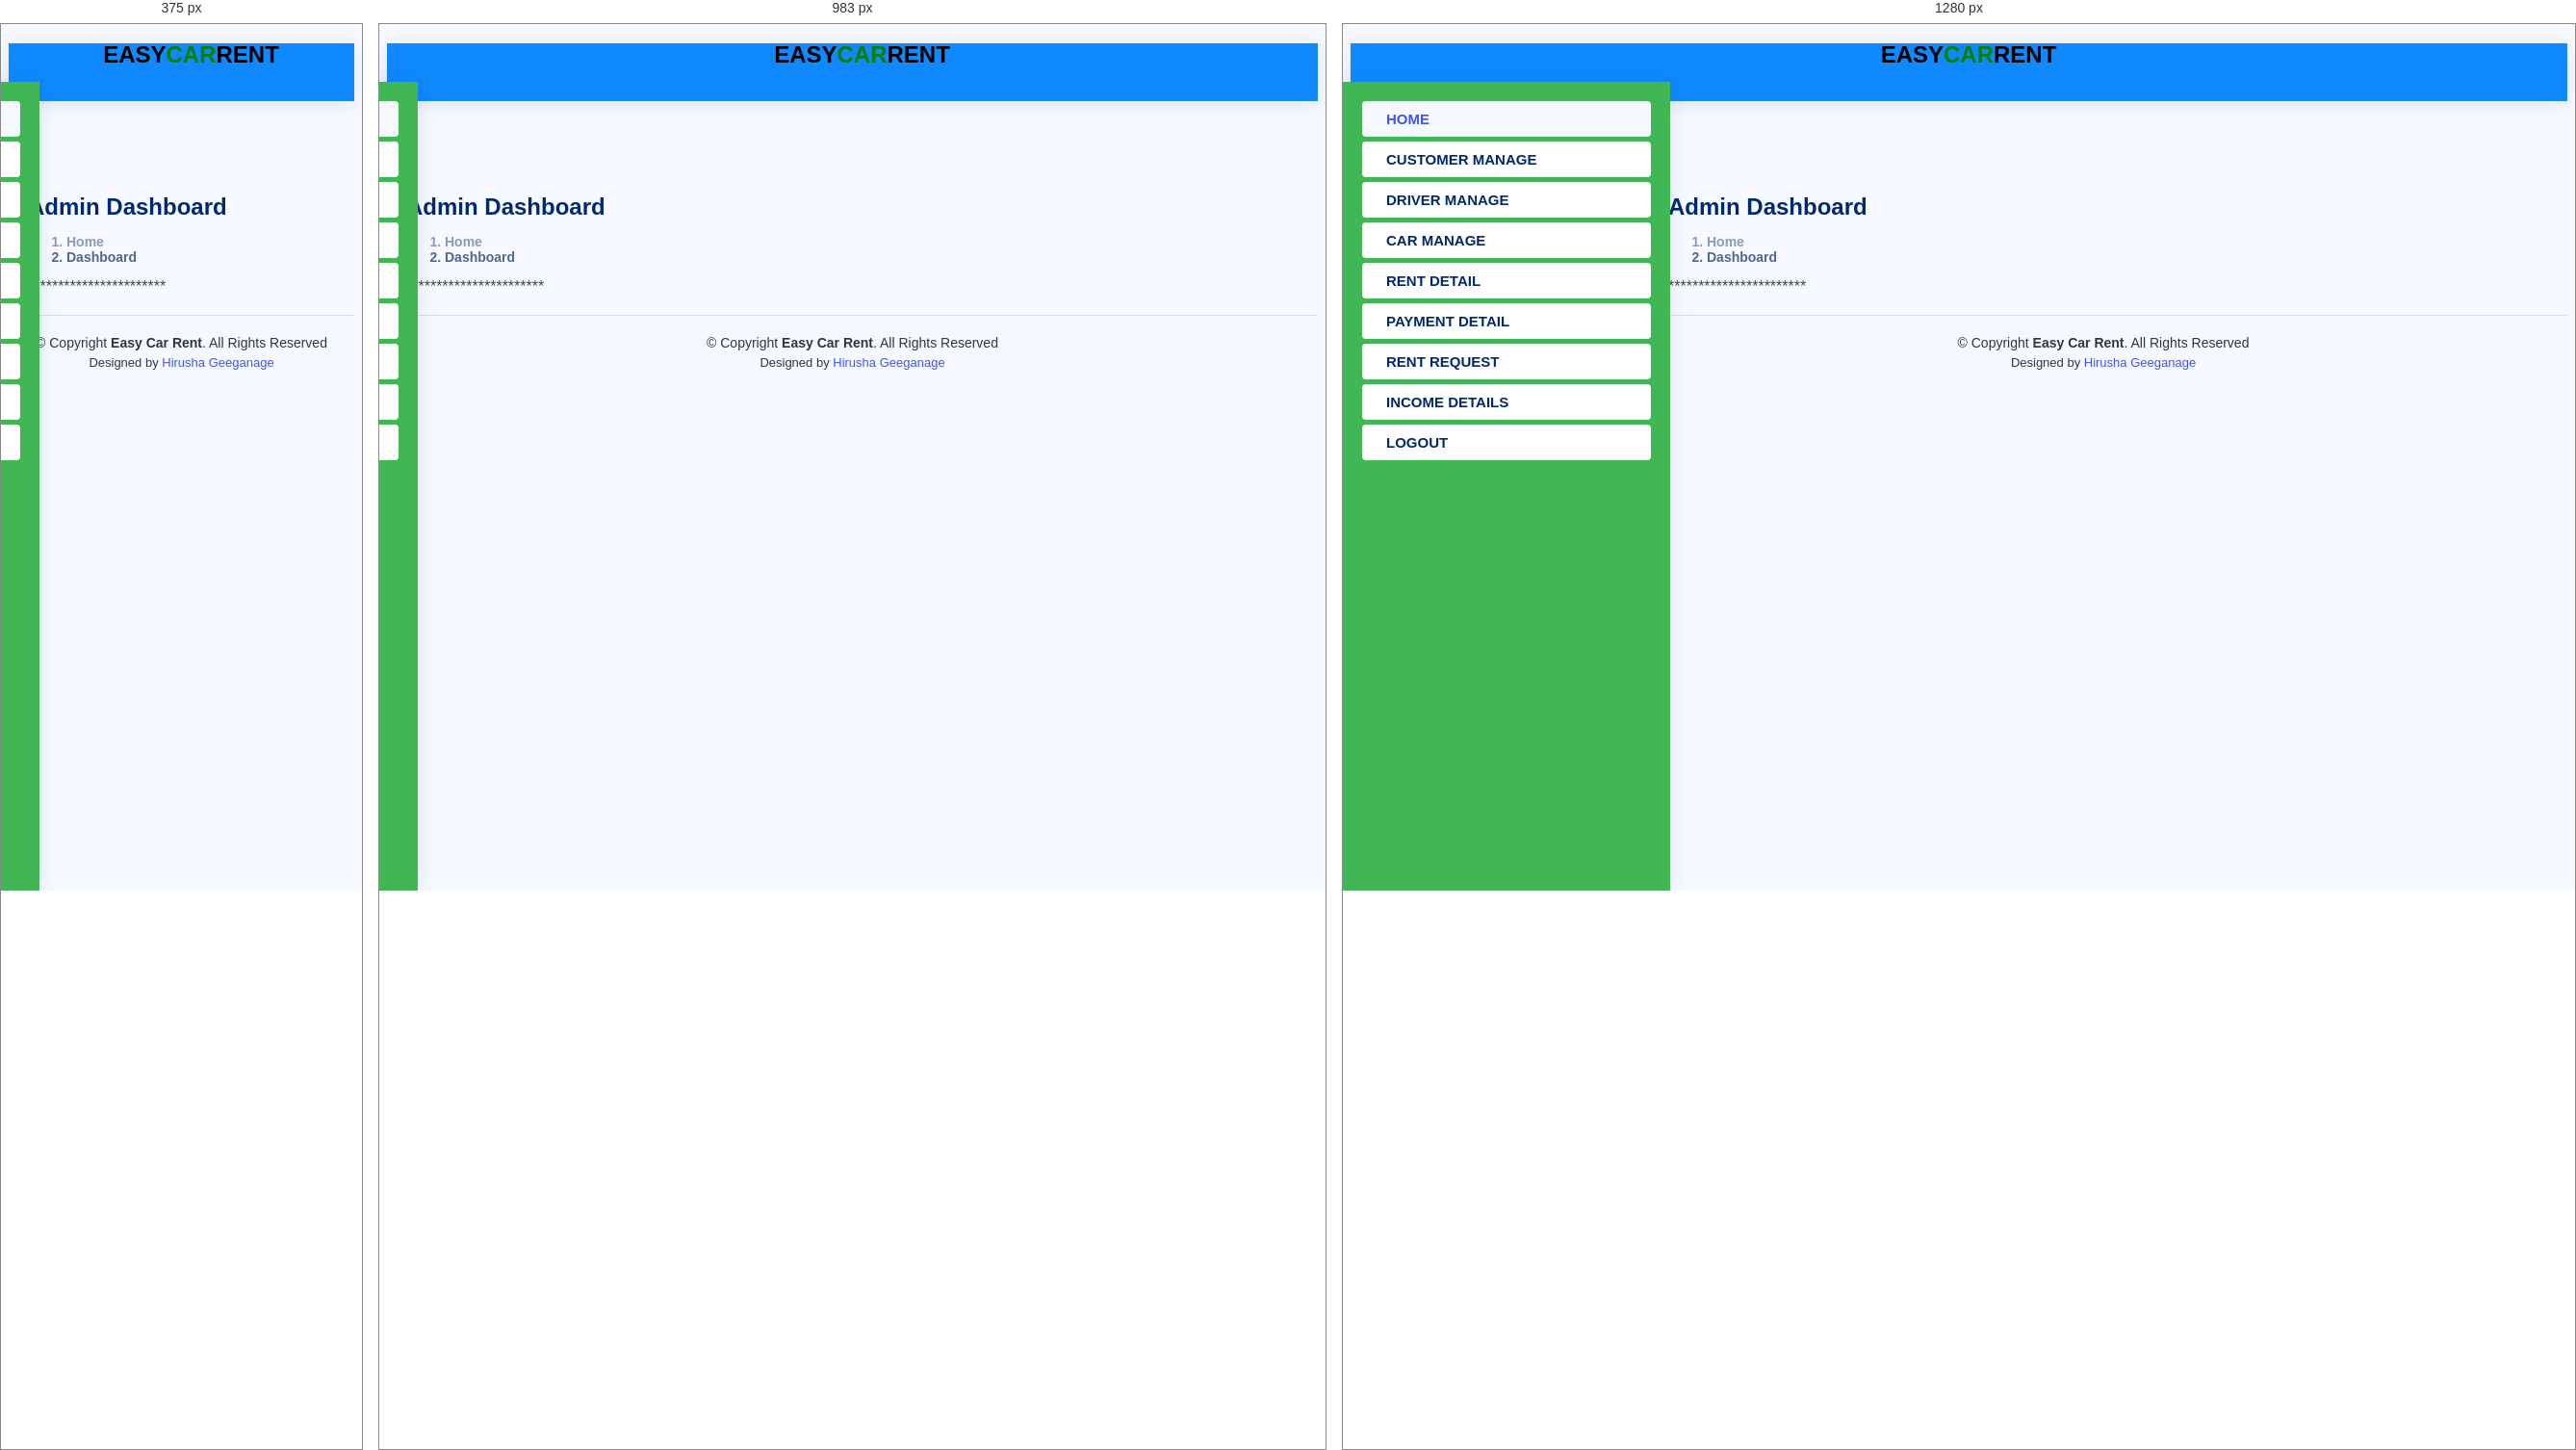
Rendered at 375 px, 983 px and 1280 px, left to right.

<!-- file: carManage.html -->
<!DOCTYPE html>
<html lang="en">

<head>
    <meta charset="UTF-8">
    <title>Admin Dashboard</title>
    <link href="../../assets/img/favicon.jpg" rel="icon">

    <meta content="Easy Car Rental, Car rental,Vehicle Rental" name="keywords">
    <meta content="This is Car Rental Web Project." name="description">
    <meta content="Hirusha Geeganage" name="author">
    <meta content="Hirusha Geeganage" name="owner">
    <meta content="width=device-width initial-scale=1 maximum-scale=1 minimum-scale=1 user-scalable=no" name="viewport">
    <meta content="green" name="theme-color">

    <!-- Google Fonts -->
    <link href="https://fonts.gstatic.com" rel="preconnect">
    <link href="https://fonts.googleapis.com/css?family=Open+Sans:300,300i,400,400i,600,600i,700,700i|Nunito:300,300i,400,400i,600,600i,700,700i|Poppins:300,300i,400,400i,500,500i,600,600i,700,700i"
          rel="stylesheet">

    <!-- Vendor CSS Files -->
    <link href="../../assets/vendor/bootstrap-5.2.1-dist/css/bootstrap.min.css" rel="stylesheet">
    <link href="../../assets/vendor/bootstrap-icons/bootstrap-icons.css" rel="stylesheet">
    <link href="../../assets/vendor/boxicons/css/boxicons.min.css" rel="stylesheet">
    <link href="../../assets/vendor/sweetalert2-11.6.16/sweetalert2.min.css" rel="stylesheet">

    <!-- Template Dashboard CSS File -->
    <link href="../../assets/css/dashboardStyle.css" rel="stylesheet">

    <style>
        #datetime {
            font-size: 24px;
            font-weight: bold;
            text-align: center;
            color: black;
            margin: 20px;
            padding-left: 25em;
        }

        #name{

            font-size: 24px;
            font-weight: bold;
            text-align: center;
            color: black;
            margin: 20px;

        }

        #nameS{
            font-size: 24px;
            font-weight: bold;
            text-align: center;
            color:green;
            /*   margin: 20px;*/
        }
    </style>

</head>
<body>
<!-- ======= Header ======= -->
<header id="header" class="header fixed-top d-flex align-items-center">

    <div class="d-flex align-items-center justify-content-between">
        <a href="../adminDashBoard.html" class="logo d-flex align-items-center">



            <div id="name">EASY<span id="nameS">CAR</span>RENT</div>

        </a>
        <i class="bi bi-list toggle-sidebar-btn"></i>
    </div><!-- End Logo -->


    <div id="datetime" tyle="padding-left: 50em"></div>



</header>
<!-- End Header -->

<!-- ======= Sidebar ======= -->
<aside id="sidebar" class="sidebar">

    <ul class="sidebar-nav" id="sidebar-nav">

        <li class="nav-item">
            <a class="nav-link " href="adminDashboard.html">
                <i class="bi bi-house-door"></i>
                <span>HOME</span>
            </a>
        </li><!-- End Dashboard Nav -->

        <li class="nav-item">
            <a class="nav-link collapsed" href="adminPages/CusomerRequest.html" id="myDetailsSection">
                <i class="bi bi-person"></i>

                <span>CUSTOMER MANAGE</span>
            </a>
        </li>


        <li class="nav-item">
            <a class="nav-link collapsed" href="adminPages/CusomerRequest.html" id="myDetailsSection">
                <i class="bi bi-key"></i>



                <span>DRIVER MANAGE</span>
            </a>
        </li>

        <li class="nav-item">
            <a class="nav-link collapsed" href="adminPages/CusomerRequest.html" id="myDetailsSection">
                <i class="bi bi-truck"></i>

                <span>CAR MANAGE</span>
            </a>
        </li>


        <li class="nav-item">
            <a class="nav-link collapsed" href="adminPages/CusomerRequest.html" id="myDetailsSection">
                <i class="bi bi-clipboard"></i>

                <span>RENT DETAIL</span>
            </a>
        </li>


        <li class="nav-item">
            <a class="nav-link collapsed" href="adminPages/CusomerRequest.html" id="myDetailsSection">
                <i class="bi bi-credit-card"></i>

                <span>PAYMENT DETAIL</span>
            </a>
        </li>




        <li class="nav-item">
            <a class="nav-link collapsed" href="adminPages/CusomerRequest.html" id="myDetailsSection">
                <i class="bi bi-envelope"></i>



                <span>RENT REQUEST</span>
            </a>
        </li>

        <li class="nav-item">
            <a class="nav-link collapsed" href="adminPages/IncomeDetails.html" id="incomeDetails">
                <i class="bi bi-currency-dollar"></i>

                <span>INCOME DETAILS</span>
            </a>
        </li>

        <li class="nav-item">
            <a class="nav-link collapsed" href="login.html">
                <i class="bi bi-box-arrow-in-right"></i>
                <span>LOGOUT</span>
            </a>
        </li>
        <!-- End Login Page Nav -->

    </ul>

</aside>
<!-- End Sidebar-->

<!-- ======= Main ======= -->
<main id="main" class="main">

    <div class="pageTitle" id="pageOne">
        <h1>Admin Dashboard</h1>
        <nav>
            <ol class="breadcrumb">
                <li class="breadcrumb-item"><a href="adminDashboard.html">Home</a></li>
                <li class="breadcrumb-item active">Dashboard</li>
            </ol>
        </nav>
    </div>
    <!-- End Page Title -->
    <section class="section dashboard">
        <div class="row">

            <!-- Left side columns -->

            ***********************

        </div>
    </section>
</main>
<!-- End #main -->

<!-- ======= Footer ======= -->
<footer id="footer" class="footer">
    <div class="copyright">
        &copy; Copyright <strong><span>Easy Car Rent</span></strong>. All Rights Reserved
    </div>
    <div class="credits">
        Designed by <a href="">Hirusha Geeganage</a>
    </div>
</footer><!-- End Footer -->

<a href="#" class="back-to-top d-flex align-items-center justify-content-center"><i
        class="bi bi-arrow-up-short"></i></a>


<script>
    function updateDateTime() {
        var now = new Date();
        var date = now.toLocaleDateString();
        var time = now.toLocaleTimeString();
        var dateTimeString = date + ' ' + time;
        document.getElementById('datetime').textContent = dateTimeString;
    }

    // Update every second
    setInterval(updateDateTime, 1000);

    // Initial call to display date and time immediately
    updateDateTime();
</script>

<!-- Vendor JS Files -->
<script src="../../assets/vendor/apexcharts/apexcharts.min.js"></script>
<script src="../../assets/vendor/bootstrap-5.2.1-dist/js/bootstrap.bundle.min.js"></script>
<script src="../../assets/vendor/jQuery/jquery-3.6.1.min.js "></script>
<script rel="script" src="../../assets/vendor/sweetalert2-11.6.16/sweetalert2.min.js"></script>

<!-- Template Dashboard Main JS File -->
<script src="../../assets/js/dashboardMain.js"></script>

<!-- Controller JS File -->
<script src="../../controller/DashBoardController.js"></script>

</body>
</html>

/* @media block from dashboardStyle.css */
@media (max-width: 1199px) {
    #main {
        padding: 20px;
    }
}

/* @media block from dashboardStyle.css */
@media (min-width: 768px) {
    .dropdown-menu-arrow::before {
        content: "";
        width: 13px;
        height: 13px;
        background: #fff;
        position: absolute;
        top: -7px;
        right: 20px;
        transform: rotate(45deg);
        border-top: 1px solid #eaedf1;
        border-left: 1px solid #eaedf1;
    }
}

/* @media block from dashboardStyle.css */
@media (min-width: 1200px) {
    .logo {
        width: 280px;
    }
}

/* @media block from dashboardStyle.css */
@media (max-width: 1199px) {
    .search-bar {
        position: fixed;
        top: 50px;
        left: 0;
        right: 0;
        padding: 20px;
        box-shadow: 0 0 15px 0 rgba(1, 41, 112, 0.1);
        background: white;
        z-index: 9999;
        transition: 0.3s;
        visibility: hidden;
        opacity: 0;
    }

    .search-bar-show {
        top: 60px;
        visibility: visible;
        opacity: 1;
    }
}

/* @media block from dashboardStyle.css */
@media (max-width: 1199px) {
    .sidebar {
        left: -300px;
    }
}

/* @media block from dashboardStyle.css */
@media (min-width: 1200px) {

    #main,
    #footer {
        margin-left: 300px;
    }
}

/* @media block from dashboardStyle.css */
@media (max-width: 1199px) {
    .toggle-sidebar .sidebar {
        left: 0;
    }
}

/* @media block from dashboardStyle.css */
@media (min-width: 1200px) {

    .toggle-sidebar #main,
    .toggle-sidebar #footer {
        margin-left: 0;
    }

    .toggle-sidebar .sidebar {
        left: -300px;
    }
}